Run: headless pygame with SDL's dummy video driver; simulated clock (each Clock.tick advances the game by its frame time, no real sleeping); random seed 0; keys injected as events and as key.get_pressed() state; mouse plan: one left click at the window centre at the start of phase 2, then a move to the lower-right quarter at the start of phase 3.
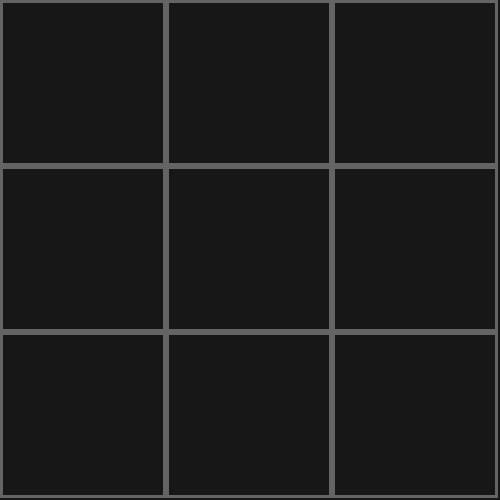
Frame 1 of 4 · flips 1–60 · no input
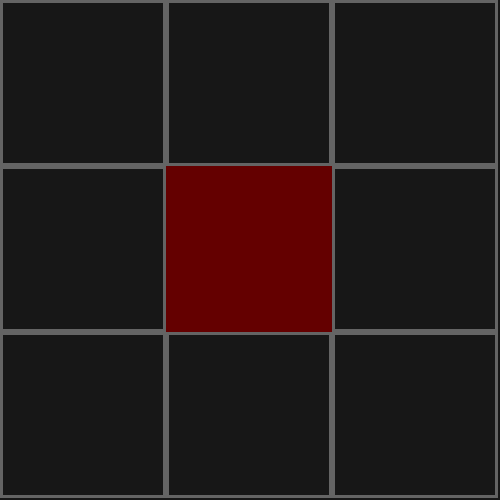
Frame 2 of 4 · flips 61–180 · clicked the window centre · tapped SPACE, RETURN · held RIGHT (→), D
Frame 3 of 4 · flips 181–300 · moved the mouse to the lower-right quarter · held DOWN (↓), S · screen unchanged from frame 2, image omitted
Frame 4 of 4 · flips 301–420 · held LEFT (←), A, UP (↑), W · screen unchanged from frame 3, image omitted

The pygame program that drew these frames:

import pygame
from pygame.locals import *

pygame.init()

# setting up the screen
screen = pygame.display.set_mode((500, 500))
# frame rate of the game
clock = pygame.time.Clock()
# establish name of the game
pygame.display.set_caption("Tic Tac Toe")

# size of the screen
screenWidth = screen.get_width()
screenHeight = screen.get_height()
print(screenWidth, screenHeight)

# number of squares
# can be adjusted to have tic tac toe of any number instead of just three
squareNumber = 3

# basic square width and height
squareWidthDistance = screenWidth // squareNumber
squareHeightDistance = screenHeight // squareNumber
print(squareWidthDistance, squareHeightDistance)
# colour of the square
squareColour = pygame.Color(100, 100, 100)
# width of the square
squareWidth = 3
# state of the square: Empty, X, or O
squareState = "E"
# dictionary of squares
squareDict = {}

# range of the width of the squares
rangeWidth = range(0, screenWidth - squareWidthDistance, squareWidthDistance)
rangeHeight = range(0, screenHeight - squareHeightDistance, squareHeightDistance)

# filling the board
for width in rangeWidth:
    for height in rangeHeight:
        squareRect = pygame.Rect((width, height), (squareWidthDistance, squareHeightDistance))
        squareDict[(width, height)] = [squareRect, squareColour, squareWidth, squareState]

# find 3 in a row
def rowOf3(squarePos, squareState):
    x, y = squarePos
    checkState = lambda x, y: squareDict[(x, y)][-1] == squareState if (x,y) in squareDict.keys() else False

    # check the horizontal, vertical, and diaganonals 
    # if there is a complete row of 3 or any square number - 1
    horiD = sum([1 for state in rangeWidth if checkState(x - state, y)])
    horiU = sum([1 for state in rangeWidth if checkState(x + state, y)])
    vertiD = sum([1 for state in rangeHeight if checkState(x, y - state)])
    vertiU = sum([1 for state in rangeHeight if checkState(x, y + state)])
    diagDR = sum([1 for state1, state2 in zip(rangeWidth, rangeHeight) if checkState(x + state1, y - state2)])
    diagDL = sum([1 for state1, state2 in zip(rangeWidth, rangeHeight) if checkState(x - state1, y - state2)])
    diagUR = sum([1 for state1, state2 in zip(rangeWidth, rangeHeight) if checkState(x + state1, y + state2)])
    diagUL = sum([1 for state1, state2 in zip(rangeWidth, rangeHeight) if checkState(x - state1, y + state2)])

    positions = [horiD, horiU, horiD + horiU, 
                vertiD, vertiU, vertiD + vertiU, 
                diagDR, diagDL, diagDR + diagUR, 
                diagUR, diagUL, diagDL + diagUL]
    # print(positions)

    return squareNumber - 1 in positions

# for playing the game
play = True
# deciding whether it's an x or an o
move = 0
# no letting any more placements after the game is over
over = False
while play:
    # fitting the board to play in a nice grey
    screen.fill((23, 23, 23))
    clock.tick(10)
    
    for event in pygame.event.get():
        if (event.type == QUIT):
            play = False
        elif (event.type == MOUSEBUTTONDOWN):
            # checking each square and putting an x or an o
            # an x will be a more red while o is blue with a touch of green
            for square in squareDict:
                mouseX, mouseY = pygame.mouse.get_pos()
                squareRect, squareColour, _, squareState = squareDict[square]
                if (squareRect.collidepoint(mouseX, mouseY) and squareState == "E" and not over):
                    # x's go first and o's go second
                    if (move % 2 == 0):
                        squareState = "X"
                        squareColour = pygame.Color(100, 0, 0)
                    else:
                        squareState = "O"
                        squareColour = pygame.Color(0, 25, 100)
                    
                    # checking if the game is over
                    if (rowOf3(square, squareState)):
                        print("Game Over!", squareState, "won the game!!!")
                        over = True
                    else:
                        print("Not yet")
                        # print([squareDict[x][-1] for x in squareDict])
                    # incrementing the move
                    move += 1
                    # updating the square only if it was actually changed
                    squareDict[square] = [squareRect, squareColour, _, squareState]

    # drawing the board
    for square in squareDict:
        squareRect, squareColour, squareWidth, squareState = squareDict[square]
        if squareState in ["X", "O"]:
            pygame.draw.rect(screen, squareColour, squareRect)
        else:
            pygame.draw.rect(screen, squareColour, squareRect, squareWidth)

    # updating the pygame screen
    pygame.display.flip()
    
